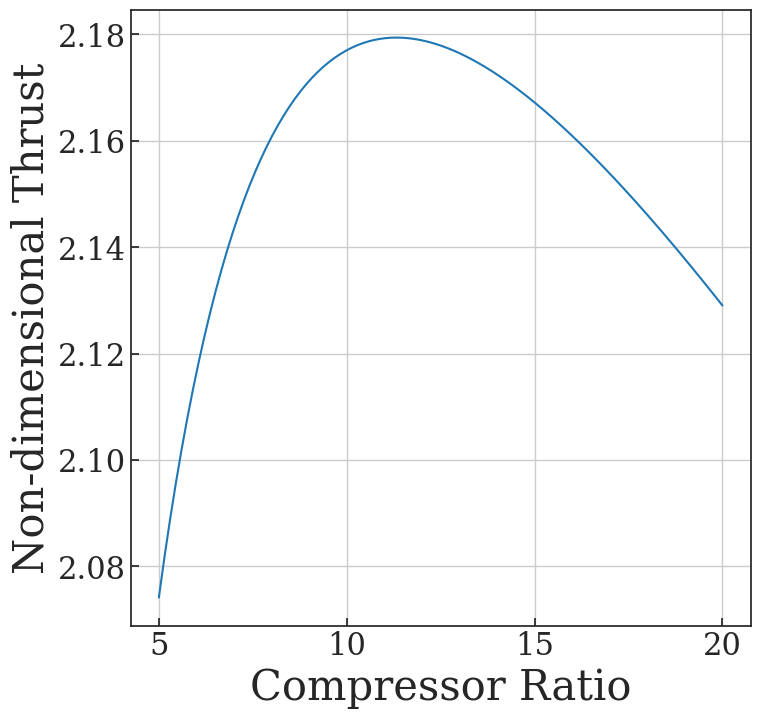
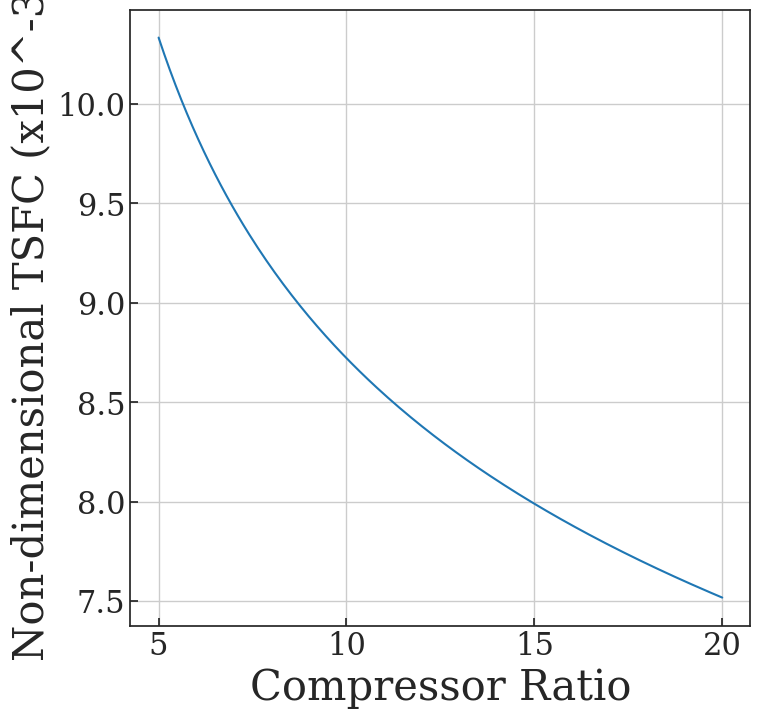
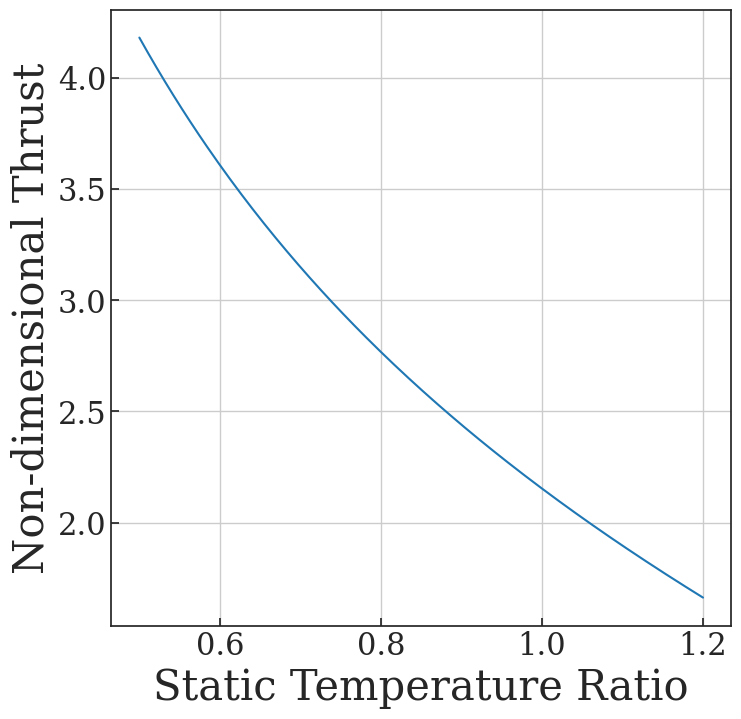
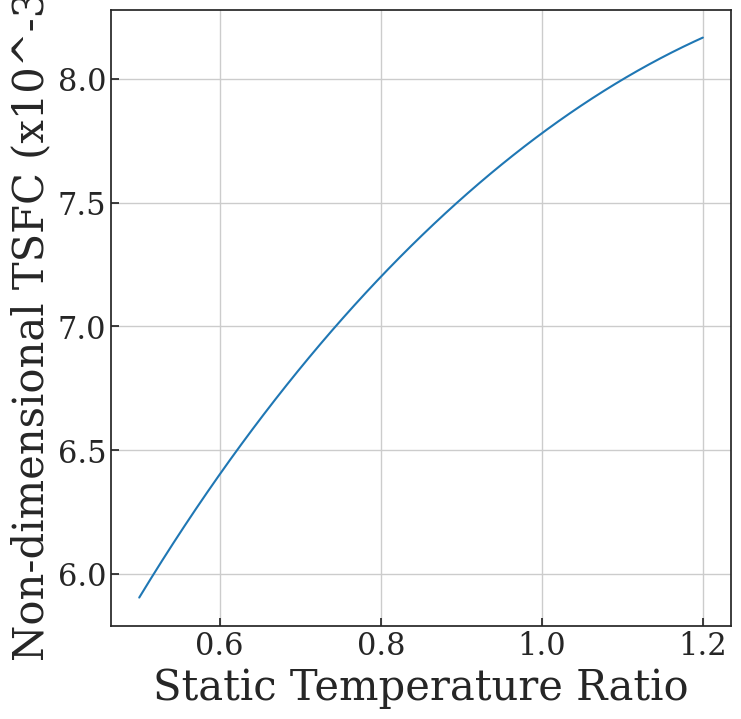
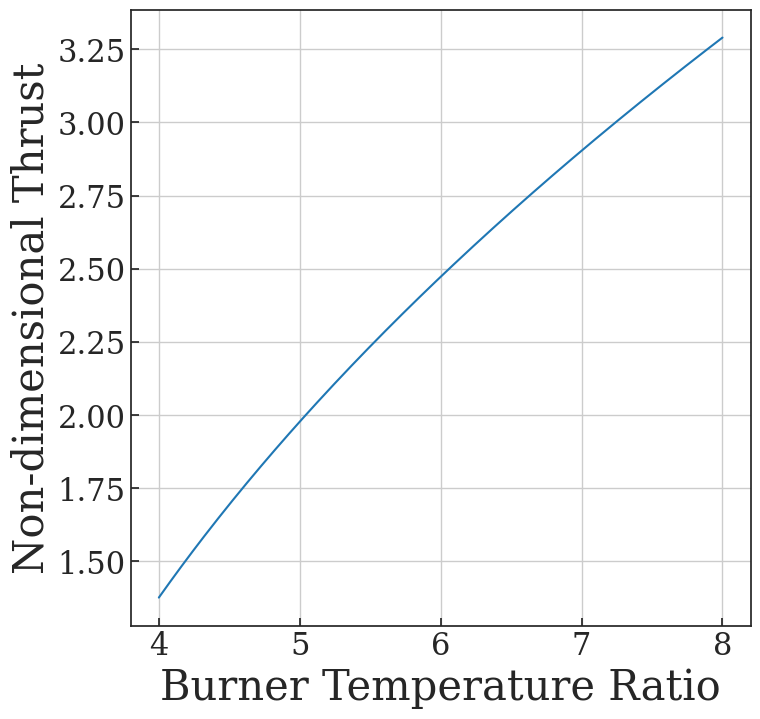
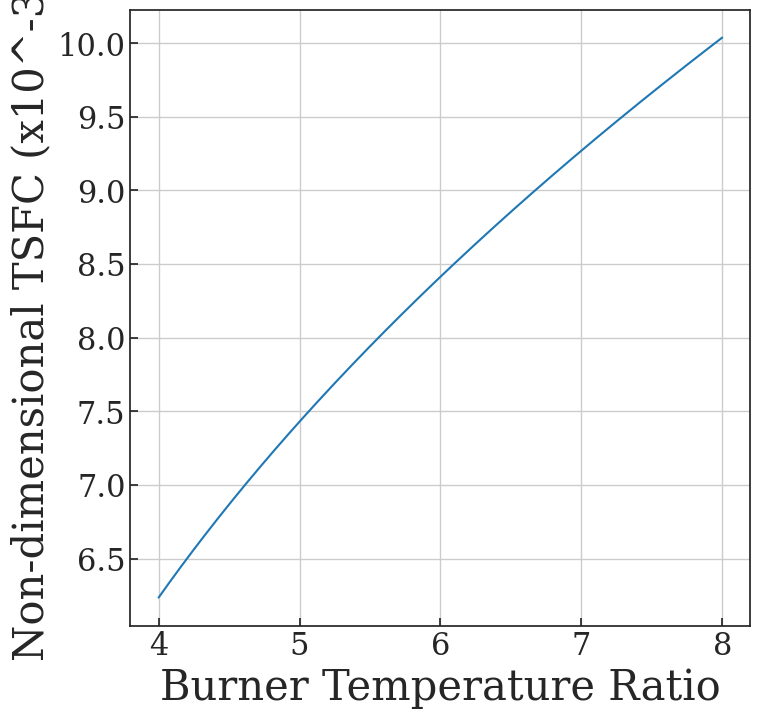
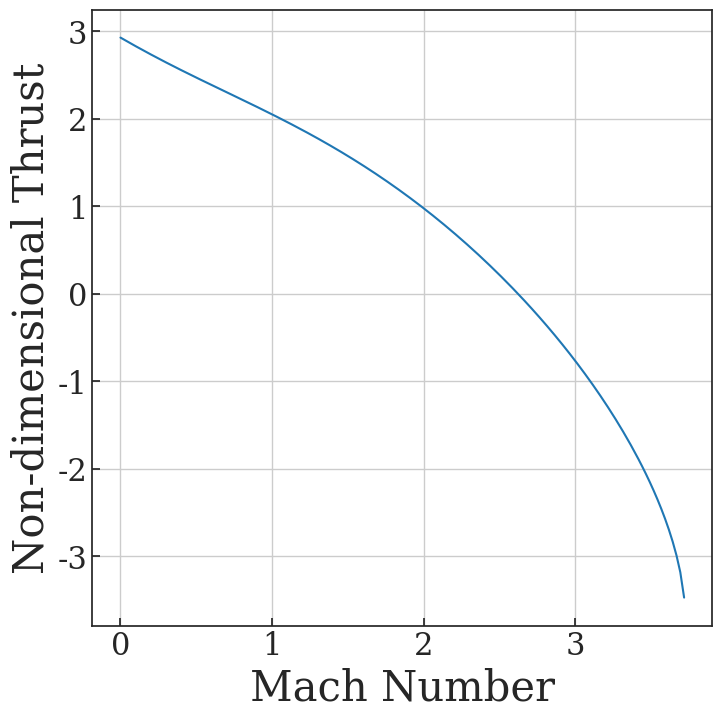
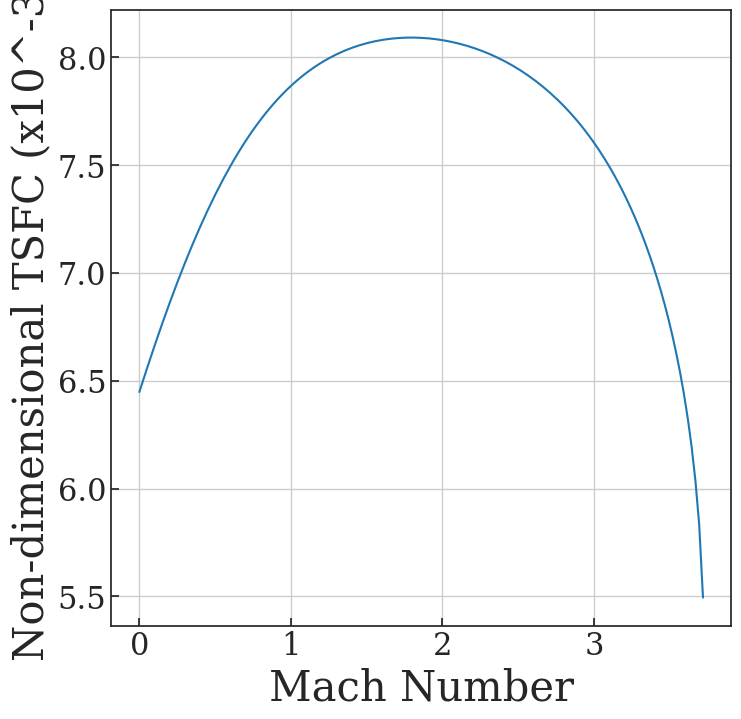

Reproduce these figures in Python, in order.

#standard imports and setups used during EAE127
import math
import numpy as np 
import os
import matplotlib.pyplot as plt 
import matplotlib.lines as mlines
#Disable Python Warning Output
#(NOTE: Only for production, comment out for debugging)
import warnings
warnings.filterwarnings('ignore')
### PLOTTING DEFAULTS BOILERPLATE (OPTIONAL) #########################
#SET DEFAULT FIGURE APPERANCE
import seaborn as sns #Fancy plotting package 
#No Background fill, legend font scale, frame on legend
sns.set_theme(style='whitegrid', font_scale=1.5, rc={'legend.frameon': True})
#Mark ticks with border on all four sides (overrides 'whitegrid')
sns.set_style('ticks')
#ticks point in
sns.set_style({"xtick.direction": "in","ytick.direction": "in"})
#fix invisible marker bug
sns.set_context(rc={'lines.markeredgewidth': 0.1})
#restore default matplotlib colormap
mplcolors = ['#1f77b4', '#ff7f0e', '#2ca02c', '#d62728', '#9467bd',
'#8c564b', '#e377c2', '#7f7f7f', '#bcbd22', '#17becf']
sns.set_palette(mplcolors)

#Get color cycle for manual colors
colors = sns.color_palette()
#SET MATPLOTLIB DEFAULTS
#(call after seaborn, which changes some defaults)
params = {
#FONT SIZES
'axes.labelsize' : 30, #Axis Labels
'axes.titlesize' : 30, #Title
'font.size' : 28, #Textbox
'xtick.labelsize': 22, #Axis tick labels
'ytick.labelsize': 22, #Axis tick labels
'legend.fontsize': 15, #Legend font size
'font.family' : 'serif',
'font.fantasy' : 'xkcd',
'font.sans-serif': 'Helvetica',
'font.monospace' : 'Courier',
#AXIS PROPERTIES
'axes.titlepad' : 2*6.0, #title spacing from axis
'axes.grid' : True, #grid on plot
'figure.figsize' : (8,8), #square plots
'savefig.bbox' : 'tight', #reduce whitespace in saved figures
#LEGEND PROPERTIES
'legend.framealpha' : 0.5,
'legend.fancybox' : True,
'legend.frameon' : True,
'legend.numpoints' : 1,
'legend.scatterpoints' : 1,
'legend.borderpad' : 0.1,
'legend.borderaxespad' : 0.1,
'legend.handletextpad' : 0.2,
'legend.handlelength' : 1.0,
'legend.labelspacing' : 0,
}
import matplotlib #type:ignore
matplotlib.rcParams.update(params) #update matplotlib defaults, call after￿
### END OF BOILERPLATE ##################################################
colors = sns.color_palette() #color cycle


k = 1.4
Cp = 0.24 #BTU/(lbm * Rankine)
R = 53.35 #ft * lbf / (lbm * Rankine)

mdot = 192 #lbm/s
deltaH = 17900 #Btu/lbm
Tt4 = 2350 #Rankine

Pa = 6.20027 #ambient pressure
Tstp = 440.248 #ambient temperature

def getThrust (piC = 17, statTempRatio = 1,Tt4 = 2350, Ma = 0.88):
    
    Ta = statTempRatio * Tstp

    #initial calculations
    aa = (k*R*Ta*32.17)**(1/2)
    ua = Ma*aa

    #compressor
    Pt2 = Pa * (1 + ((k-1)/2)*Ma**2)**(k/(k-1))
    Pt3 = piC*Pt2
    Tt2 = Ta * (1 + ((k-1)/2)*Ma**2)

    tauC = piC**((k-1)/k)
    Tt3 = tauC * Tt2

    #burner
    mdotf = mdot * Cp * (Tt4 - Tt3) / deltaH

    #turbine
    Pt4 = Pt3 #ideal assumption
    Tt5 = Tt4 - (Tt3-Tt2)

    tauT = Tt5/Tt4
    piT = tauT**(k/(k-1))

    Pt5 = Pt4 * piT
    #nozzle
    Pt8 = Pt5
    P8 = Pa
    M8 = (((Pt8/P8)**((k-1)/k) - 1) * (2/(k-1)))**(1/2)

    Tt8 = Tt5
    T8 = Tt8 * (1 + ((k-1)/2)*M8**2)**(-1)

    a8 = (k*R*T8*32.17)**(1/2)
    u8 = M8*a8

    F = mdot*(u8 - ua) / 32.17
    TSFC = (mdotf/F) * 3600 
    ndTSFC = (TSFC / 3600) * 32.17 * aa
    specificF = F/(mdot*aa) * 32.17

    return F, ndTSFC, specificF


n = 200
x = []
STarr = []
ndTSFCarr = []
for i in np.linspace(5,20,n):
    x.append(i)
    F, ndTSFC, specificF = getThrust(piC=i)
    STarr.append(specificF)
    ndTSFCarr.append(ndTSFC)

plt.figure()
plt.plot(x,STarr)
plt.xlabel("Compressor Ratio")
plt.ylabel("Non-dimensional Thrust")

plt.figure()
plt.plot(x,ndTSFCarr)
plt.xlabel("Compressor Ratio")
plt.ylabel("Non-dimensional TSFC (x10^-3)")
plt.show()

x = []
STarr = []
ndTSFCarr = []
for i in np.linspace(0.5,1.2,n):
    x.append(i)
    F, ndTSFC, specificF = getThrust(statTempRatio = i)
    STarr.append(specificF)
    ndTSFCarr.append(ndTSFC)

plt.figure()
plt.plot(x,STarr)
plt.xlabel("Static Temperature Ratio")
plt.ylabel("Non-dimensional Thrust")

plt.figure()
plt.plot(x,ndTSFCarr)
plt.xlabel("Static Temperature Ratio")
plt.ylabel("Non-dimensional TSFC (x10^-3)")
plt.show()

x = []
STarr = []
ndTSFCarr = []
for i in np.linspace(4,8,n):
    x.append(i)
    Tt4in = Tstp * i
    F, ndTSFC, specificF = getThrust(Tt4=Tt4in)
    STarr.append(specificF)
    ndTSFCarr.append(ndTSFC)

plt.figure()
plt.plot(x,STarr)
plt.xlabel("Burner Temperature Ratio")
plt.ylabel("Non-dimensional Thrust")

plt.figure()
plt.plot(x,ndTSFCarr)
plt.xlabel("Burner Temperature Ratio")
plt.ylabel("Non-dimensional TSFC (x10^-3)")
plt.show()

x = []
STarr = []
ndTSFCarr = []
for i in np.linspace(0,5,n):
    x.append(i)
    F, ndTSFC, specificF = getThrust(Ma=i)
    STarr.append(specificF)
    ndTSFCarr.append(ndTSFC)

plt.figure()
plt.plot(x,STarr)
plt.xlabel("Mach Number")
plt.ylabel("Non-dimensional Thrust")

plt.figure()
plt.plot(x,ndTSFCarr)
plt.xlabel("Mach Number")
plt.ylabel("Non-dimensional TSFC (x10^-3)")
plt.show()